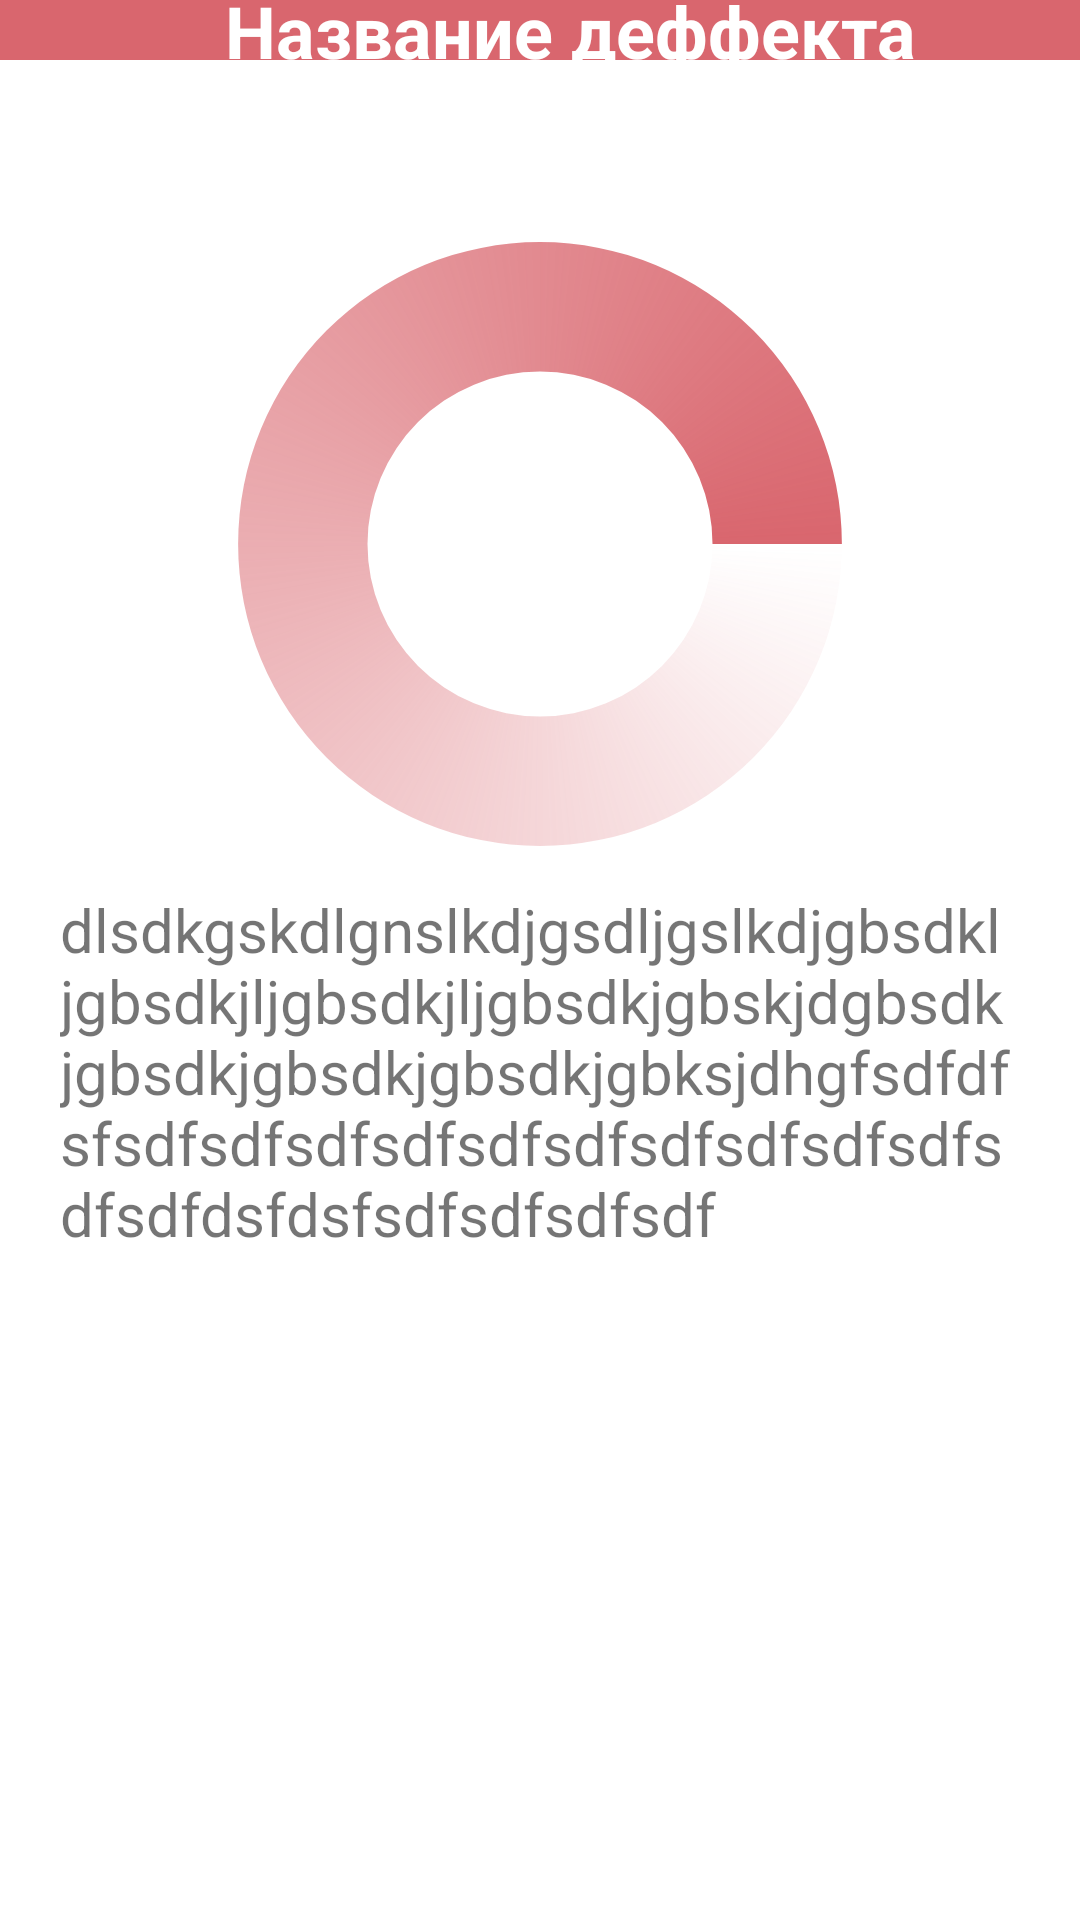

Here is an Android app screen rendered from its layout file. Give the layout XML and the strings, colors and styles it references.
<!-- AndroidManifest.xml: application theme Theme.3DPrintingDefects -->
<!-- res/layout/fragment_details.xml -->
<?xml version="1.0" encoding="utf-8"?>
<androidx.constraintlayout.widget.ConstraintLayout xmlns:android="http://schemas.android.com/apk/res/android"
    xmlns:app="http://schemas.android.com/apk/res-auto"
    xmlns:tools="http://schemas.android.com/tools"
    android:layout_width="match_parent"
    android:layout_height="match_parent"
    tools:context=".presenter.ui.DetailsFragment">

    <View
        android:layout_width="0dp"
        android:layout_height="0dp"
        android:background="@color/main_red"
        android:id="@+id/top_view"
        app:layout_constraintBottom_toBottomOf="@+id/back"
        app:layout_constraintEnd_toEndOf="parent"
        app:layout_constraintStart_toStartOf="parent"
        app:layout_constraintTop_toTopOf="parent" />

    <androidx.appcompat.widget.AppCompatImageButton
        android:background="@color/main_red"
        android:id="@+id/back"
        android:layout_width="wrap_content"
        android:layout_height="wrap_content"
        android:src="@drawable/ic_baseline_arrow_back_24"
        android:padding="10dp"
        app:layout_constraintStart_toStartOf="parent"
        app:layout_constraintTop_toTopOf="parent" />

    <TextView
        android:id="@+id/defect_name"
        android:layout_width="0dp"
        android:layout_height="wrap_content"
        android:text="Название деффекта"
        android:textColor="@color/white"
        android:textSize="24dp"
        android:textStyle="bold"
        android:gravity="center"
        app:layout_constraintBottom_toBottomOf="@+id/back"
        app:layout_constraintEnd_toEndOf="parent"
        app:layout_constraintStart_toEndOf="@+id/back"
        app:layout_constraintTop_toTopOf="parent" />



    <ScrollView
        android:layout_marginTop="20dp"
        android:layout_width="0dp"
        android:layout_height="0dp"
        app:layout_constraintBottom_toBottomOf="parent"
        app:layout_constraintEnd_toEndOf="parent"
        app:layout_constraintStart_toStartOf="parent"
        app:layout_constraintTop_toBottomOf="@id/defect_name"
        android:layout_marginHorizontal="20dp"
        android:orientation="vertical">

        <androidx.constraintlayout.widget.ConstraintLayout
            android:layout_width="match_parent"
            android:layout_height="0dp">

            <ImageView
                android:id="@+id/defect_picture"
                android:layout_width="300dp"
                android:layout_height="230dp"
                android:maxHeight="400dp"
                android:maxWidth="500dp"
                android:layout_marginTop="20dp"
                android:src="@drawable/progress_bar_default"
                app:layout_constraintEnd_toEndOf="parent"
                app:layout_constraintStart_toStartOf="parent"
                app:layout_constraintTop_toTopOf="parent"/>


            <TextView
                android:id="@+id/defect_description"
                android:layout_width="match_parent"
                android:layout_height="wrap_content"
                android:textSize="20dp"
                android:text="dlsdkgskdlgnslkdjgsdljgslkdjgbsdkljgbsdkjljgbsdkjljgbsdkjgbskjdgbsdkjgbsdkjgbsdkjgbsdkjgbksjdhgfsdfdfsfsdfsdfsdfsdfsdfsdfsdfsdfsdfsdfsdfsdfdsfdsfsdfsdfsdfsdf"
                app:layout_constraintEnd_toEndOf="parent"
                app:layout_constraintStart_toStartOf="parent"
                app:layout_constraintTop_toBottomOf="@id/defect_picture"
                app:layout_constraintBottom_toBottomOf="parent"/>

        </androidx.constraintlayout.widget.ConstraintLayout>

    </ScrollView>


</androidx.constraintlayout.widget.ConstraintLayout>
<!-- resources referenced by this layout -->
<resources>
  <color name="main_red">#D9666E</color>
  <color name="white">#FFFFFFFF</color>
  <!-- drawable progress_bar_default (drawable) -->
  <?xml version="1.0" encoding="utf-8"?>
  <animated-rotate xmlns:android="http://schemas.android.com/apk/res/android"
      android:pivotX="50%"
      android:pivotY="50%" >
  
      <shape
          android:innerRadiusRatio="4"
          android:shape="ring"
          android:thicknessRatio="5.333"
          android:useLevel="false" >
          <size
              android:height="18dip"
              android:width="18dip" />
  
          <gradient
              android:centerColor="#88D9666E"
              android:centerY="0.50"
              android:endColor="#ffD9666E"
              android:startColor="#00D9666E"
              android:type="sweep"
              android:useLevel="false" />
      </shape>
  
  </animated-rotate>
  <style name="Theme.3DPrintingDefects" parent="Theme.MaterialComponents.DayNight.NoActionBar">
          
          <item name="colorPrimary">@color/purple_500</item>
          <item name="colorPrimaryVariant">@color/purple_700</item>
          <item name="colorOnPrimary">@color/white</item>
          
          <item name="colorSecondary">@color/teal_200</item>
          <item name="colorSecondaryVariant">@color/teal_700</item>
          <item name="colorOnSecondary">@color/black</item>
          
          <item name="android:statusBarColor">?attr/colorPrimaryVariant</item>
          
      </style>
  <color name="purple_500">#FF6200EE</color>
  <color name="purple_700">#FF3700B3</color>
  <color name="teal_200">#FF03DAC5</color>
  <color name="teal_700">#FF018786</color>
  <color name="black">#FF000000</color>
</resources>
